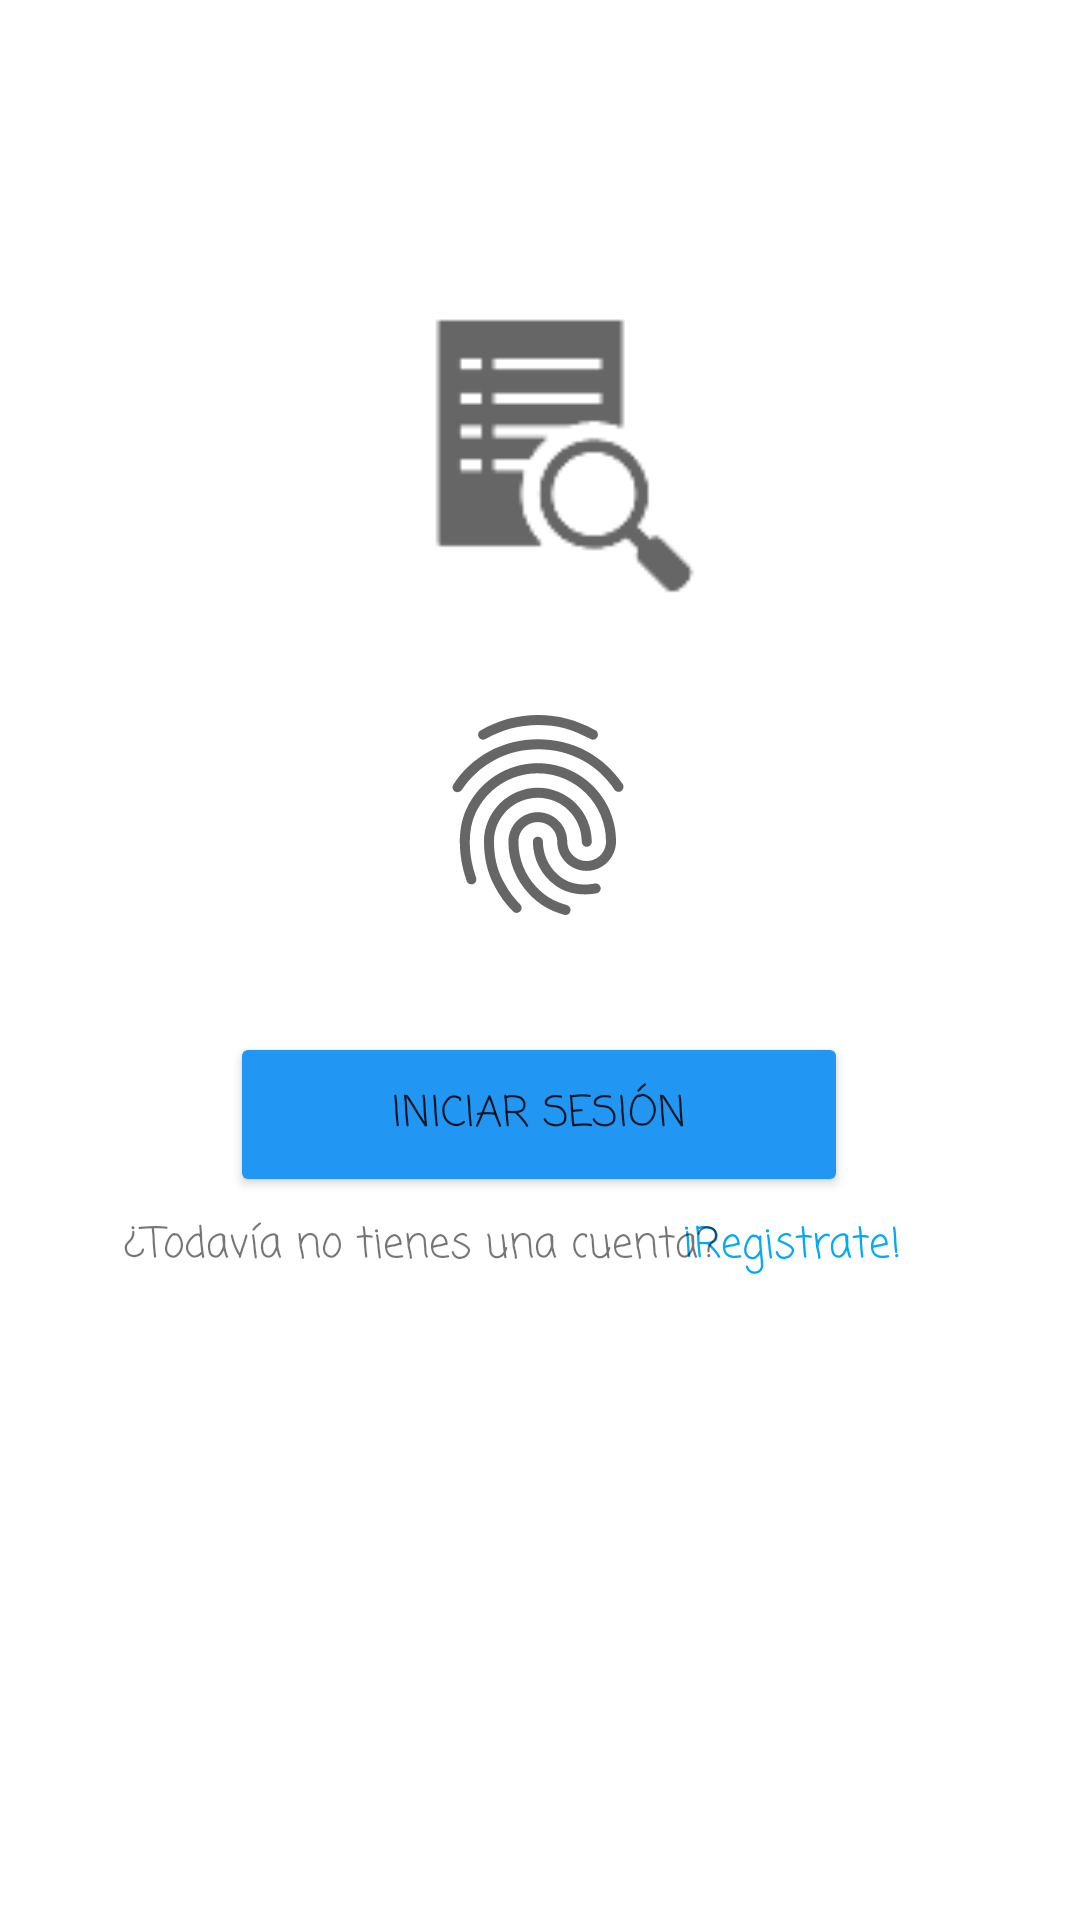

Here is an Android app screen rendered from its layout file. Give the layout XML and the strings, colors and styles it references.
<!-- AndroidManifest.xml: application theme Theme.Proyecto01 -->
<!-- res/layout/activity_main.xml -->
<?xml version="1.0" encoding="utf-8"?>
<androidx.constraintlayout.widget.ConstraintLayout xmlns:android="http://schemas.android.com/apk/res/android"
    xmlns:app="http://schemas.android.com/apk/res-auto"
    xmlns:tools="http://schemas.android.com/tools"
    android:layout_width="match_parent"
    android:layout_height="match_parent"
    android:background="#002196F3"
    android:clipToPadding="false"
    android:onClick="Inicio_sesion"
    tools:context=".MainActivity">

    <TextView
        android:id="@+id/boton_registrate"
        android:layout_width="80dp"
        android:layout_height="22dp"
        android:fontFamily="casual"
        android:onClick="Registrate"
        android:text="¡Registrate!"
        android:textColor="#03A9F4"
        app:layout_constraintBottom_toBottomOf="parent"
        app:layout_constraintEnd_toEndOf="parent"
        app:layout_constraintHorizontal_bias="0.812"
        app:layout_constraintStart_toStartOf="parent"
        app:layout_constraintTop_toTopOf="parent"
        app:layout_constraintVertical_bias="0.654" />

    <ImageView
        android:id="@+id/imageView"
        android:layout_width="111dp"
        android:layout_height="124dp"
        app:layout_constraintBottom_toBottomOf="parent"
        app:layout_constraintEnd_toEndOf="parent"
        app:layout_constraintStart_toStartOf="parent"
        app:layout_constraintTop_toTopOf="parent"
        app:layout_constraintVertical_bias="0.161"
        app:srcCompat="?android:attr/actionModeFindDrawable" />

    <ImageView
        android:id="@+id/imageView2"
        android:layout_width="80dp"
        android:layout_height="108dp"
        android:background="#00E91E63"
        app:layout_constraintBottom_toBottomOf="parent"
        app:layout_constraintEnd_toEndOf="parent"
        app:layout_constraintHorizontal_bias="0.498"
        app:layout_constraintStart_toStartOf="parent"
        app:layout_constraintTop_toTopOf="parent"
        app:layout_constraintVertical_bias="0.409"
        app:srcCompat="?android:attr/fingerprintAuthDrawable" />

    <Button
        android:id="@+id/boton_iniciosesion"
        android:layout_width="206dp"
        android:layout_height="55dp"
        android:fontFamily="casual"
        android:onClick="Inicio_sesion"
        android:text="Iniciar sesión"
        app:backgroundTint="#2196F3"
        app:iconPadding="24dp"
        app:layout_constraintBottom_toBottomOf="parent"
        app:layout_constraintEnd_toEndOf="parent"
        app:layout_constraintHorizontal_bias="0.498"
        app:layout_constraintStart_toStartOf="parent"
        app:layout_constraintTop_toTopOf="parent"
        app:layout_constraintVertical_bias="0.588" />

    <TextView
        android:id="@+id/textView"
        android:layout_width="wrap_content"
        android:layout_height="wrap_content"
        android:fontFamily="casual"
        android:text="¿Todavía no tienes una cuenta?"
        app:layout_constraintBottom_toBottomOf="parent"
        app:layout_constraintEnd_toEndOf="parent"
        app:layout_constraintHorizontal_bias="0.255"
        app:layout_constraintStart_toStartOf="parent"
        app:layout_constraintTop_toTopOf="parent"
        app:layout_constraintVertical_bias="0.654" />

</androidx.constraintlayout.widget.ConstraintLayout>
<!-- resources referenced by this layout -->
<resources>
  <style name="Theme.Proyecto01" parent="Theme.MaterialComponents.DayNight.DarkActionBar">
          
          <item name="colorPrimary">@color/purple_500</item>
          <item name="colorPrimaryVariant">@color/purple_700</item>
          <item name="colorOnPrimary">@color/white</item>
          
          <item name="colorSecondary">@color/teal_200</item>
          <item name="colorSecondaryVariant">@color/teal_700</item>
          <item name="colorOnSecondary">@color/black</item>
          
          <item name="android:statusBarColor" tools:targetApi="l">?attr/colorPrimaryVariant</item>
          
      </style>
  <!-- not gathered from this repository: default colours our renderer supplied (Android Studio template values) -->
  <color name="purple_500">#FF6200EE</color>
  <color name="purple_700">#FF3700B3</color>
  <color name="teal_200">#FF03DAC5</color>
  <color name="teal_700">#FF018786</color>
  <color name="black">#FF000000</color>
  <color name="white">#FFFFFFFF</color>
</resources>
